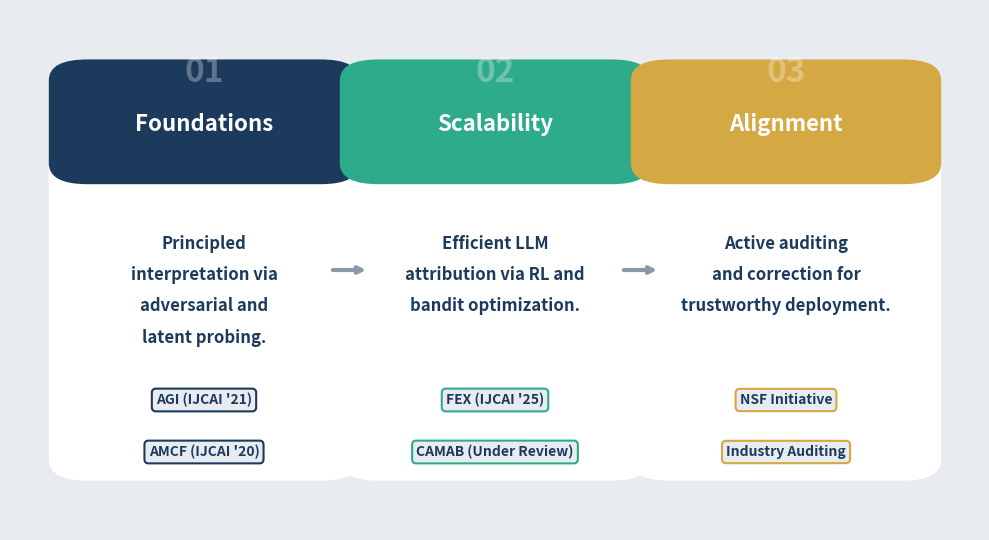

Generate this figure with matplotlib: (Note: this script raises an exception after producing the figure.)
import matplotlib
matplotlib.use('Agg')
import matplotlib.pyplot as plt
import matplotlib.patches as patches

# ──────────────────────────────────────────────
# COLOR PALETTE
# ──────────────────────────────────────────────
BG_COLOR   = '#E8ECF1'
NAVY       = '#1B3A5C'
TEAL       = '#2EAB8B'
GOLD       = '#D4A843'
WHITE      = '#FFFFFF'
GRAY       = '#8899AA'

# ──────────────────────────────────────────────
# FIGURE SETUP
# ──────────────────────────────────────────────
fig, ax = plt.subplots(figsize=(10, 5.5))
fig.patch.set_facecolor(BG_COLOR)
ax.set_facecolor(BG_COLOR)
ax.set_xlim(0, 1)
ax.set_ylim(0, 1)
ax.axis('off')

def draw_pillar(x, color, num, title, desc, badges):
    width = 0.26
    height = 0.75
    y = 0.5
    
    # Main Pillar Box
    card = patches.FancyBboxPatch((x - width/2, y - height/2), width, height, 
                                 boxstyle="round,pad=0.03,rounding_size=0.04", 
                                 linewidth=0, facecolor=WHITE, zorder=3)
    ax.add_patch(card)
    
    # Top Accent Header
    header_h = 0.18
    header = patches.FancyBboxPatch((x - width/2, y + height/2 - header_h), width, header_h, 
                                 boxstyle="round,pad=0.03,rounding_size=0.04", 
                                 linewidth=0, facecolor=color, zorder=4)
    # Square bottom of header
    rect = patches.Rectangle((x - width/2, y + height/2 - header_h), width, 0.05, facecolor=color, zorder=4)
    ax.add_patch(header)
    ax.add_patch(rect)
    
    # Number & Title
    ax.text(x, y + 0.38, f"0{num}", ha='center', va='center', color=WHITE, fontsize=24, fontweight='bold', alpha=0.3, zorder=5)
    ax.text(x, y + 0.28, title, ha='center', va='center', color=WHITE, fontsize=16, fontweight='bold', zorder=5)
    
    # Description Text
    # Wrap text manually for clean centering
    lines = desc.split('\n')
    for i, line in enumerate(lines):
        ax.text(x, y + 0.05 - (i * 0.06), line, ha='center', va='center', color=NAVY, fontsize=12, fontweight='bold', zorder=5)
        
    # Badges (Papers)
    badge_y = y - 0.25
    for badge in badges:
        bbox_props = dict(boxstyle="round,pad=0.3", fc=BG_COLOR, ec=color, lw=1.5)
        ax.text(x, badge_y, badge, ha='center', va='center', color=NAVY, fontsize=10, fontweight='bold', bbox=bbox_props, zorder=5)
        badge_y -= 0.10

# ──────────────────────────────────────────────
# DRAW 3 PILLARS
# ──────────────────────────────────────────────
# 1. Foundations
draw_pillar(0.2, NAVY, 1, "Foundations", 
            "Principled\ninterpretation via\nadversarial and\nlatent probing.", 
            ["AGI (IJCAI '21)", "AMCF (IJCAI '20)"])

# 2. Scalability
draw_pillar(0.5, TEAL, 2, "Scalability", 
            "Efficient LLM\nattribution via RL and\nbandit optimization.", 
            ["FEX (IJCAI '25)", "CAMAB (Under Review)"])

# 3. Alignment
draw_pillar(0.8, GOLD, 3, "Alignment", 
            "Active auditing\nand correction for\ntrustworthy deployment.", 
            ["NSF Initiative", "Industry Auditing"])

# Add subtle connecting arrows behind the pillars
ax.annotate("", xy=(0.37, 0.5), xytext=(0.33, 0.5), arrowprops=dict(arrowstyle="->", color=GRAY, lw=3, zorder=1))
ax.annotate("", xy=(0.67, 0.5), xytext=(0.63, 0.5), arrowprops=dict(arrowstyle="->", color=GRAY, lw=3, zorder=1))

plt.tight_layout()
plt.savefig('saved/summary_pillars.svg', format='svg', bbox_inches='tight', facecolor=BG_COLOR)
plt.savefig('saved/summary_pillars.png', dpi=300, bbox_inches='tight', facecolor=BG_COLOR)
print("Plot saved successfully.")
